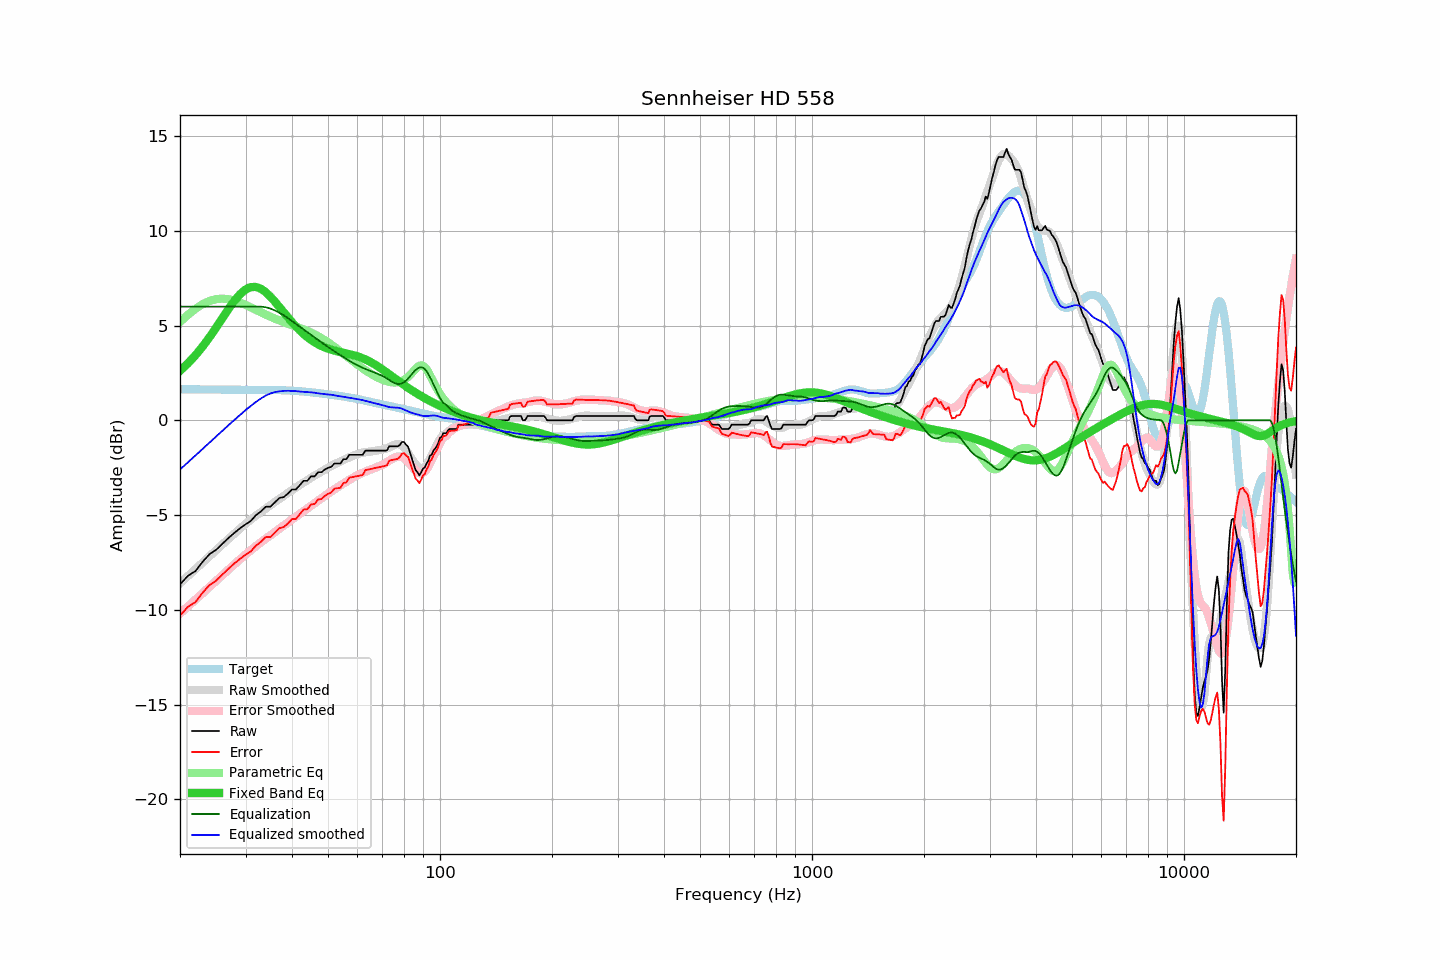

The table this chart was drawn from, first rows:
frequency, raw, error, smoothed, error_smoothed, equalization, parametric_eq, equalized_raw, equalized_smoothed, target
20, -8.66, -10.30, -8.60, -10.20, 6.00, 2.61, -2.66, -2.60, 1.64
21, -8.21, -9.85, -8.22, -9.83, 6.00, 3.00, -2.21, -2.22, 1.64
22, -7.96, -9.59, -7.86, -9.47, 6.00, 3.43, -1.96, -1.86, 1.63
23, -7.47, -9.10, -7.51, -9.12, 6.00, 3.89, -1.47, -1.51, 1.63
24, -7.07, -8.70, -7.18, -8.79, 6.00, 4.38, -1.07, -1.18, 1.63
25, -6.84, -8.47, -6.86, -8.47, 6.00, 4.89, -0.84, -0.86, 1.63
26, -6.52, -8.14, -6.55, -8.17, 6.00, 5.39, -0.52, -0.55, 1.62
27, -6.21, -7.83, -6.26, -7.88, 6.00, 5.87, -0.21, -0.26, 1.62
28, -5.94, -7.56, -5.98, -7.60, 6.00, 6.30, 0.06, 0.02, 1.62
29, -5.70, -7.31, -5.72, -7.33, 6.00, 6.66, 0.30, 0.28, 1.61
30, -5.49, -7.10, -5.47, -7.08, 6.00, 6.90, 0.51, 0.53, 1.61
31, -5.31, -6.92, -5.24, -6.86, 6.00, 7.03, 0.69, 0.76, 1.61
32, -5.01, -6.62, -5.03, -6.64, 6.00, 7.04, 0.99, 0.97, 1.61
33, -4.81, -6.41, -4.85, -6.44, 6.00, 6.94, 1.19, 1.15, 1.60
34, -4.56, -6.16, -4.66, -6.25, 5.97, 6.76, 1.41, 1.31, 1.60
35, -4.56, -6.16, -4.48, -6.07, 5.90, 6.53, 1.34, 1.42, 1.60
36, -4.33, -5.93, -4.31, -5.89, 5.80, 6.26, 1.47, 1.49, 1.60
37, -4.10, -5.69, -4.15, -5.72, 5.68, 5.98, 1.58, 1.53, 1.59
38, -4.05, -5.63, -3.99, -5.55, 5.54, 5.70, 1.49, 1.55, 1.58
39, -3.87, -5.45, -3.83, -5.39, 5.39, 5.43, 1.52, 1.56, 1.58
40, -3.65, -5.21, -3.69, -5.24, 5.24, 5.18, 1.59, 1.55, 1.56
41, -3.65, -5.20, -3.54, -5.08, 5.08, 4.95, 1.43, 1.54, 1.55
42, -3.42, -4.96, -3.42, -4.94, 4.94, 4.74, 1.52, 1.52, 1.54
43, -3.19, -4.71, -3.28, -4.79, 4.79, 4.55, 1.60, 1.50, 1.52
44, -3.19, -4.69, -3.15, -4.64, 4.64, 4.39, 1.45, 1.49, 1.50
45, -2.96, -4.44, -3.03, -4.51, 4.51, 4.25, 1.55, 1.48, 1.48
46, -2.96, -4.42, -2.92, -4.37, 4.37, 4.12, 1.41, 1.46, 1.46
47, -2.74, -4.18, -2.82, -4.24, 4.24, 4.01, 1.50, 1.42, 1.44
48, -2.74, -4.16, -2.71, -4.11, 4.11, 3.92, 1.37, 1.41, 1.42
49, -2.60, -3.99, -2.61, -3.99, 3.99, 3.85, 1.39, 1.38, 1.39
50, -2.51, -3.88, -2.51, -3.87, 3.87, 3.78, 1.36, 1.36, 1.37
51, -2.46, -3.81, -2.40, -3.75, 3.75, 3.73, 1.29, 1.35, 1.35
52, -2.28, -3.61, -2.32, -3.64, 3.64, 3.68, 1.36, 1.32, 1.33
53, -2.28, -3.58, -2.25, -3.53, 3.53, 3.64, 1.25, 1.29, 1.30
54, -2.28, -3.56, -2.17, -3.43, 3.43, 3.60, 1.15, 1.27, 1.28
55, -2.05, -3.31, -2.10, -3.33, 3.33, 3.57, 1.28, 1.24, 1.26
56, -2.05, -3.28, -2.02, -3.24, 3.24, 3.53, 1.19, 1.22, 1.23
57, -1.82, -3.03, -1.96, -3.15, 3.15, 3.50, 1.33, 1.19, 1.21
58, -1.82, -3.00, -1.89, -3.06, 3.06, 3.46, 1.24, 1.17, 1.18
59, -1.82, -2.97, -1.83, -2.98, 2.98, 3.42, 1.16, 1.14, 1.15
60, -1.82, -2.94, -1.78, -2.90, 2.90, 3.38, 1.08, 1.12, 1.12
61, -1.82, -2.91, -1.74, -2.83, 2.83, 3.33, 1.01, 1.09, 1.09
62, -1.82, -2.88, -1.70, -2.77, 2.77, 3.27, 0.95, 1.06, 1.06
63, -1.60, -2.63, -1.68, -2.71, 2.71, 3.21, 1.11, 1.03, 1.03
64, -1.60, -2.60, -1.66, -2.66, 2.66, 3.15, 1.06, 0.99, 1.00
65, -1.60, -2.57, -1.65, -2.61, 2.61, 3.08, 1.01, 0.96, 0.97
66, -1.60, -2.54, -1.63, -2.56, 2.56, 3.01, 0.96, 0.93, 0.94
67, -1.60, -2.51, -1.61, -2.51, 2.51, 2.93, 0.91, 0.89, 0.91
68, -1.60, -2.49, -1.59, -2.45, 2.45, 2.85, 0.85, 0.87, 0.89
69, -1.60, -2.46, -1.57, -2.40, 2.40, 2.77, 0.80, 0.83, 0.86
70, -1.60, -2.44, -1.55, -2.34, 2.34, 2.69, 0.74, 0.80, 0.84
71, -1.60, -2.41, -1.51, -2.28, 2.28, 2.60, 0.68, 0.77, 0.81
72, -1.59, -2.38, -1.48, -2.21, 2.21, 2.52, 0.62, 0.73, 0.79
73, -1.37, -2.13, -1.43, -2.13, 2.13, 2.43, 0.76, 0.70, 0.76
74, -1.37, -2.10, -1.37, -2.05, 2.05, 2.35, 0.68, 0.68, 0.73
75, -1.37, -2.08, -1.31, -1.99, 1.99, 2.26, 0.62, 0.68, 0.71
76, -1.37, -2.05, -1.27, -1.94, 1.94, 2.18, 0.57, 0.68, 0.68
77, -1.37, -2.03, -1.25, -1.92, 1.92, 2.10, 0.55, 0.66, 0.66
78, -1.30, -1.94, -1.27, -1.92, 1.92, 2.02, 0.62, 0.65, 0.64
79, -1.14, -1.75, -1.33, -1.95, 1.95, 1.94, 0.81, 0.62, 0.61
... 553 more rows
